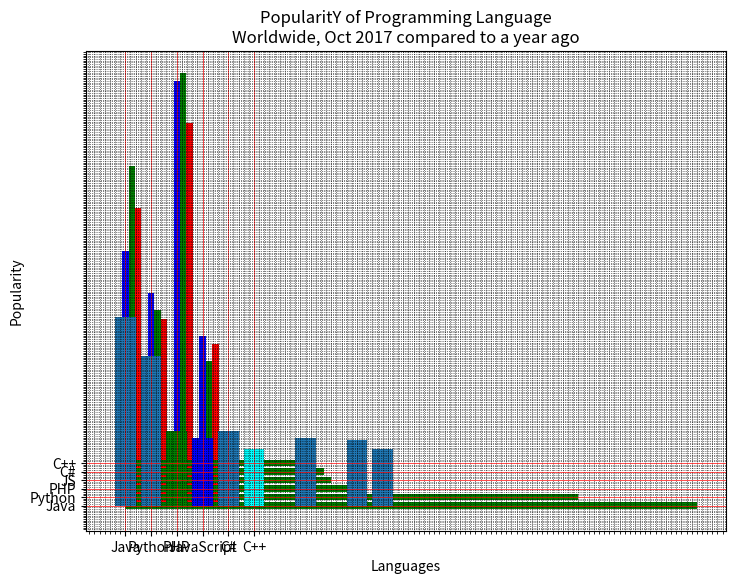
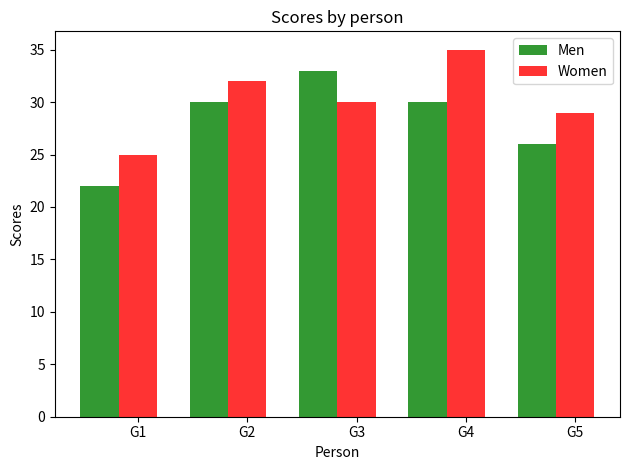
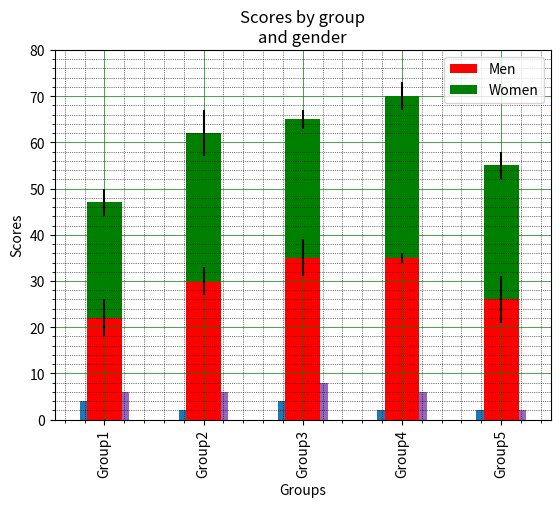

The script that saved these images, in order: (Note: this script raises an exception after producing the figures.)
import matplotlib.pyplot as plt
import pandas as pd
import numpy as np
#wykres  slupkowy z kilkoma wartosciami
import numpy as np
import matplotlib.pyplot as plt
data = [[30, 25, 50, 20],
[40, 23, 51, 17],
[35, 22, 45, 19]]
X = np.arange(4)
fig = plt.figure()
ax = fig.add_axes([0,0,1,1])
ax.bar(X + 0.00, data[0], color = 'b', width = 0.25)
ax.bar(X + 0.25, data[1], color = 'g', width = 0.25)
ax.bar(X + 0.50, data[2], color = 'r', width = 0.25)

#wykres słupkowy z siatką
x = ['Java', 'Python', 'PHP', 'JavaScript', 'C#', 'C++']
popularity = [22.2, 17.6, 8.8, 8, 7.7, 6.7]
x_pos = [i for i, _ in enumerate(x)]
plt.bar(x_pos, popularity, color='blue')
plt.xlabel("Languages")
plt.ylabel("Popularity")
plt.title("PopularitY of Programming Language\n" + "Worldwide, Oct 2017 compared to a year ago")
plt.xticks(x_pos, x)
# Turn on the grid
plt.minorticks_on()
plt.grid(which='major', linestyle='-', linewidth='0.5', color='red')
# Customize the minor grid
plt.grid(which='minor', linestyle=':', linewidth='0.5', color='black')
plt.show()
#wykres słupkowy z siatka
x = ['Java', 'Python', 'PHP', 'JS', 'C#', 'C++']
popularity = [22.2, 17.6, 8.8, 8, 7.7, 6.7]
x_pos = [i for i, _ in enumerate(x)]
plt.barh(x_pos, popularity, color='green')
plt.xlabel("Popularity")
plt.ylabel("Languages")
plt.title("PopularitY of Programming Language\n" + "Worldwide, Oct 2017 compared to a year ago")
plt.yticks(x_pos, x)
# Turn on the grid
plt.minorticks_on()
plt.grid(which='major', linestyle='-', linewidth='0.5', color='red')
# Customize the minor grid
plt.grid(which='minor', linestyle=':', linewidth='0.5', color='black')
plt.show()
#Wykres z roznumi kolorami
x = ['Java', 'Python', 'PHP', 'JavaScript', 'C#', 'C++']
popularity = [22.2, 17.6, 8.8, 8, 7.7, 6.7]
x_pos = [i for i, _ in enumerate(x)]
plt.bar(x_pos, popularity, color=['red', 'black', 'green', 'blue', 'yellow', 'cyan'])
plt.xlabel("Languages")
plt.ylabel("Popularity")
plt.title("PopularitY of Programming Language\n" + "Worldwide, Oct 2017 compared to a year ago")
plt.xticks(x_pos, x)
# Turn on the grid
plt.minorticks_on()
plt.grid(which='major', linestyle='-', linewidth='0.5', color='red')
# Customize the minor grid
plt.grid(which='minor', linestyle=':', linewidth='0.5', color='black')
plt.show()
#wykres z roznymi przerwami
x = ['Java', 'Python', 'PHP', 'JavaScript', 'C#', 'C++']
popularity = [22.2, 17.6, 8.8, 8, 7.7, 6.7]
x_pos = [i for i, _ in enumerate(x)]
plt.xlabel("Languages")
plt.ylabel("Popularity")
plt.title("PopularitY of Programming Language\n" + "Worldwide, Oct 2017 compared to a year ago")
plt.xticks(x_pos, x)
# Select the position of each barplots on the x-axis (space=1,3,3,2,1)
y_pos = [0,1,4,7,9,10]
# Create bars
plt.bar(y_pos, popularity)
# Turn on the grid
plt.minorticks_on()
plt.grid(which='major', linestyle='-', linewidth='0.5', color='red')
# Customize the minor grid
plt.grid(which='minor', linestyle=':', linewidth='0.5', color='black')
plt.show()
#wykres z danymi podwojnymi
# data to plot
n_groups = 5
men_means = (22, 30, 33, 30, 26)
women_means = (25, 32, 30, 35, 29)
# create plot
fig, ax = plt.subplots()
index = np.arange(n_groups)
bar_width = 0.35
opacity = 0.8
rects1 = plt.bar(index, men_means, bar_width,
alpha=opacity,
color='g',
label='Men')
rects2 = plt.bar(index + bar_width, women_means, bar_width,
alpha=opacity,
color='r',
label='Women')
plt.xlabel('Person')
plt.ylabel('Scores')
plt.title('Scores by person')
plt.xticks(index + bar_width, ('G1', 'G2', 'G3', 'G4', 'G5'))
plt.legend()
plt.tight_layout()
plt.show()
#wykres słupkowy z 4 roznymi grafami
from pandas import DataFrame
import matplotlib.pyplot as plt
import numpy as np
a=np.array([[4,8,5,7,6],[2,3,4,2,6],[4,7,4,7,8],[2,6,4,8,6],[2,4,3,3,2]])
df=DataFrame(a, columns=['a','b','c','d','e'], index=[2,4,6,8,10])
df.plot(kind='bar')
# Turn on the grid
plt.minorticks_on()
plt.grid(which='major', linestyle='-', linewidth='0.5', color='green')
plt.grid(which='minor', linestyle=':', linewidth='0.5', color='black')
plt.show()
#wykres słupkowy z 1 słupkiem podzielonym na 2
N = 5
menMeans = (22, 30, 35, 35, 26)
womenMeans = (25, 32, 30, 35, 29)
menStd = (4, 3, 4, 1, 5)
womenStd = (3, 5, 2, 3, 3)
# the x locations for the groups
ind = np.arange(N)
# the width of the bars
width = 0.35
p1 = plt.bar(ind, menMeans, width, yerr=menStd, color='red')
p2 = plt.bar(ind, womenMeans, width,
bottom=menMeans, yerr=womenStd, color='green')
plt.ylabel('Scores')
plt.xlabel('Groups')
plt.title('Scores by group\n' + 'and gender')
plt.xticks(ind, ('Group1', 'Group2', 'Group3', 'Group4', 'Group5'))
plt.yticks(np.arange(0, 81, 10))
plt.legend((p1[0], p2[0]), ('Men', 'Women'))
plt.show()
#wykres słupkowy podzielony na 3 na boku
num_set = [{'Language':75, 'Science':88, 'Math':96},
           {'Language':71, 'Science':95, 'Math':92},
           {'Language':75, 'Science':90, 'Math':89}]
lan_guage    = [['Language','Science','Math'],
               ['Science','Math','Language'],
               ['Math','Language','Science']]
colors = ["r","g","b"]
names = sorted(num_set[0].keys())
values = np.array([[data[name] for name in order] for data,order in zip(num_set, lan_guage)])
lefts = np.insert(np.cumsum(values, axis=1),0,0, axis=1)[:, :-1]
orders = np.array(lan_guage)
bottoms = np.arange(len(lan_guage))
for name, color in zip(names, colors):
	idx = np.where(orders == name)
	value = values[idx]
	left = lefts[idx]
	plt.bar(left=left, height=0.8, width=value, bottom=bottoms,
	color=color, orientation="horizontal", label=name)
plt.yticks(bottoms+0.4, ["Student-%d" % (t+1) for t in bottoms])
plt.legend(loc="best", bbox_to_anchor=(1.0, 1.00))
plt.subplots_adjust(right=0.75)
# Turn on the grid
plt.minorticks_on()
plt.grid(which='major', linestyle='-', linewidth='0.5', color='green')
plt.grid(which='minor', linestyle=':', linewidth='0.5', color='black')
plt.show()
